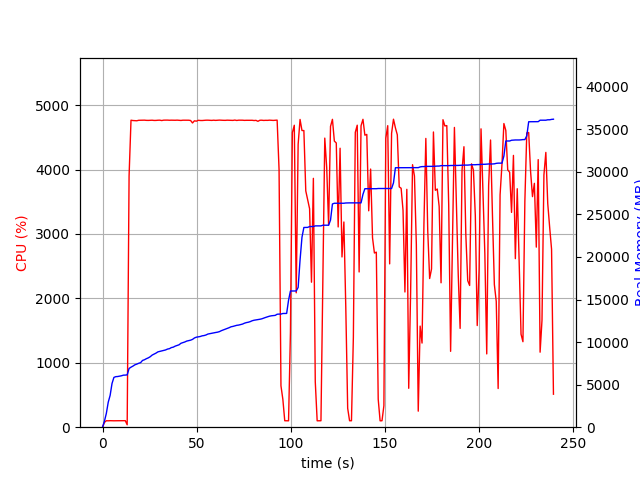

The table this chart was drawn from, first rows:
elapsed_time, nproc, cpu, mem_real, mem_virtual
3.743171691894531e-05, 1, 0.0, 7.0, 3186
1.006, 1, 74.5, 708, 1795
2.014, 1, 100.2, 1618, 2747
3.022, 1, 99.2, 2932, 4099
4.029, 1, 101.2, 3736, 5933
5.036, 1, 100.3, 5136, 7725
6.043, 1, 99.4, 5850, 7853
7.05, 1, 100.3, 5938, 7853
8.056, 1, 100.3, 5954, 7853
9.063, 1, 100.3, 5998, 8013
10.07, 1, 99.2, 6042, 8013
11.08, 1, 100.3, 6114, 8025
12.09, 1, 101.2, 6122, 8025
13.09, 2, 37.7, 6147, 8059
14.11, 1, 3901, 6898, 12125
15.13, 1, 4765, 7053, 12270
16.15, 1, 4760, 7176, 12414
17.17, 1, 4758, 7328, 12575
18.19, 1, 4757, 7409, 12664
19.21, 1, 4764, 7510, 12769
20.23, 1, 4765, 7583, 12872
21.25, 1, 4764, 7843, 13149
22.27, 1, 4766, 7925, 13209
23.29, 1, 4763, 8048, 13349
24.32, 1, 4762, 8146, 13443
25.34, 1, 4765, 8280, 13590
26.36, 1, 4765, 8472, 13793
27.38, 1, 4762, 8586, 13933
28.4, 1, 4762, 8702, 14059
29.42, 1, 4765, 8850, 14228
30.45, 1, 4766, 8906, 14297
31.47, 1, 4760, 8954, 14327
32.49, 1, 4766, 9012, 14383
33.52, 1, 4767, 9077, 14460
34.54, 1, 4767, 9180, 14597
35.56, 1, 4765, 9226, 14629
36.58, 1, 4766, 9354, 14781
37.6, 1, 4765, 9404, 14795
38.62, 1, 4765, 9525, 14924
39.64, 1, 4766, 9601, 15000
40.66, 1, 4764, 9681, 15102
41.68, 1, 4762, 9861, 15336
42.71, 1, 4765, 9931, 15424
43.73, 1, 4766, 10013, 15535
44.75, 1, 4766, 10118, 15626
45.77, 1, 4765, 10166, 15730
46.8, 1, 4761, 10224, 15762
47.82, 1, 4723, 10316, 15878
48.84, 1, 4756, 10483, 16044
49.86, 1, 4750, 10575, 16186
50.89, 1, 4764, 10619, 16212
51.91, 1, 4761, 10655, 16264
52.93, 1, 4760, 10733, 16300
53.95, 1, 4763, 10767, 16320
54.97, 1, 4765, 10833, 16374
55.99, 1, 4766, 10943, 16498
57.02, 1, 4764, 10991, 16556
58.04, 1, 4762, 11035, 16579
59.06, 1, 4765, 11089, 16643
60.08, 1, 4763, 11125, 16727
... 177 more rows
